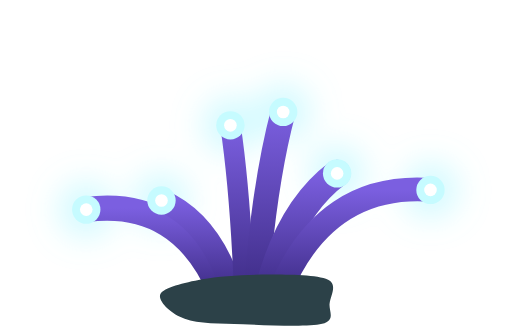
t = 0.00 s
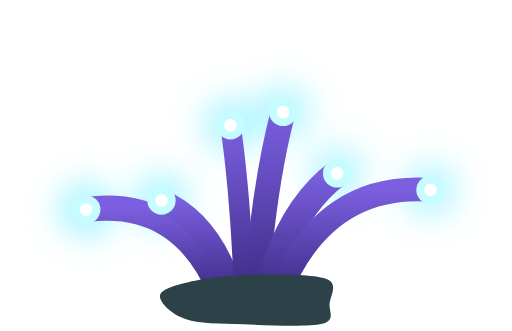
t = 0.70 s
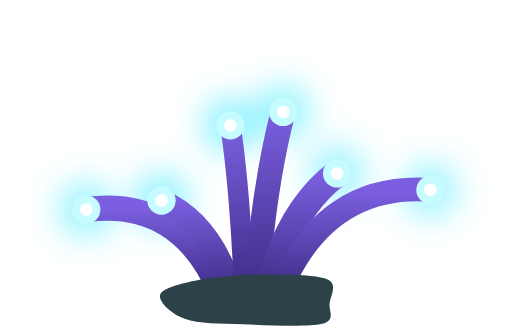
t = 1.46 s
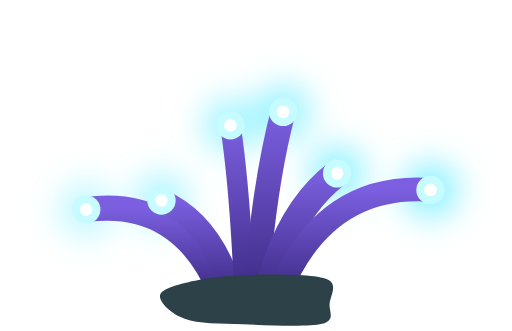
t = 2.15 s
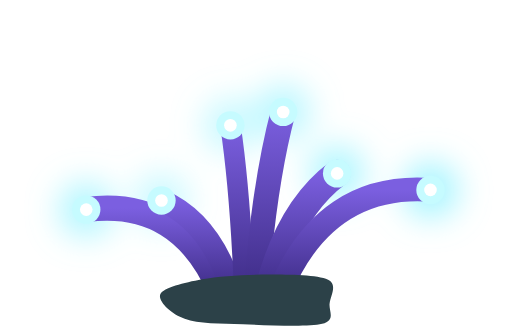
t = 2.93 s
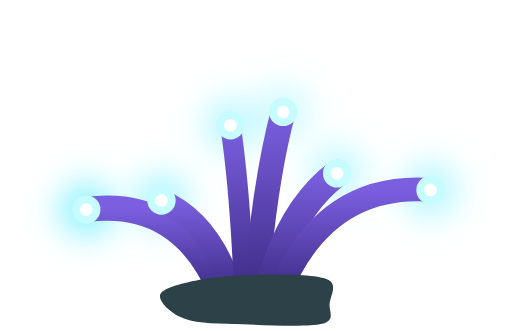
t = 3.50 s

The animated SVG that drew these frames (rendered in a browser with its animation timeline set to each time). Animation: 6 SMIL elements (animate=6); one cycle of 4.30 s, repeats indefinitely.

<svg xmlns="http://www.w3.org/2000/svg" xmlns:xlink="http://www.w3.org/1999/xlink" width="130" height="84" viewBox="-20 0 130 84"><defs>
  <filter id="glow" x="-100%" y="-100%" width="300%" height="300%"><feGaussianBlur stdDeviation="4"/></filter>
  <linearGradient id="tube" x1="0" y1="1" x2="0" y2="0">
    <stop offset="0" stop-color="#3E2C86"/><stop offset="1" stop-color="#7B5FE0"/>
  </linearGradient></defs><g filter="url(#glow)"><circle cx="1.9" cy="53.2" r="7" fill="#7CF0FF"><animate attributeName="opacity" values="0.35;0.9;0.35" dur="2.4s" repeatCount="indefinite"/></circle><circle cx="21" cy="50.9" r="7" fill="#7CF0FF"><animate attributeName="opacity" values="0.35;0.9;0.35" dur="2.8s" repeatCount="indefinite"/></circle><circle cx="38.5" cy="31.8" r="7" fill="#7CF0FF"><animate attributeName="opacity" values="0.35;0.9;0.35" dur="3.1s" repeatCount="indefinite"/></circle><circle cx="51.9" cy="28.4" r="7" fill="#7CF0FF"><animate attributeName="opacity" values="0.35;0.9;0.35" dur="3.5s" repeatCount="indefinite"/></circle><circle cx="65.6" cy="44" r="7" fill="#7CF0FF"><animate attributeName="opacity" values="0.35;0.9;0.35" dur="3.9s" repeatCount="indefinite"/></circle><circle cx="89.3" cy="48.2" r="7" fill="#7CF0FF"><animate attributeName="opacity" values="0.35;0.9;0.35" dur="4.3s" repeatCount="indefinite"/></circle></g><path d="M36,74 Q25.8,50.1 1.9,53.2" stroke="url(#tube)" stroke-width="6.4" fill="none" stroke-linecap="round"/><path d="M39,74 Q33.6,56.4 21,50.9" stroke="url(#tube)" stroke-width="5.7" fill="none" stroke-linecap="round"/><path d="M42,74 Q41,48.6 38.5,31.8" stroke="url(#tube)" stroke-width="5.2" fill="none" stroke-linecap="round"/><path d="M45,74 Q47.1,46.4 51.9,28.4" stroke="url(#tube)" stroke-width="6.3" fill="none" stroke-linecap="round"/><path d="M48,74 Q53.3,53.2 65.6,44" stroke="url(#tube)" stroke-width="6.9" fill="none" stroke-linecap="round"/><path d="M51,74 Q62.5,46.3 89.3,48.2" stroke="url(#tube)" stroke-width="6" fill="none" stroke-linecap="round"/><circle cx="1.9" cy="53.2" r="3.6" fill="#C6FBFF"/><circle cx="1.9" cy="53.2" r="1.6" fill="#FFFFFF"/><circle cx="21" cy="50.9" r="3.6" fill="#C6FBFF"/><circle cx="21" cy="50.9" r="1.6" fill="#FFFFFF"/><circle cx="38.5" cy="31.8" r="3.6" fill="#C6FBFF"/><circle cx="38.5" cy="31.8" r="1.6" fill="#FFFFFF"/><circle cx="51.9" cy="28.4" r="3.6" fill="#C6FBFF"/><circle cx="51.9" cy="28.4" r="1.6" fill="#FFFFFF"/><circle cx="65.6" cy="44" r="3.6" fill="#C6FBFF"/><circle cx="65.6" cy="44" r="1.6" fill="#FFFFFF"/><circle cx="89.3" cy="48.2" r="3.6" fill="#C6FBFF"/><circle cx="89.3" cy="48.2" r="1.6" fill="#FFFFFF"/><path d="M41.7,82.3C35.9,82.1 30.4,82.2 26.9,80.9C23.4,79.7 20,76.4 20.7,74.7C21.5,73 26.7,71.8 31.3,70.9C35.9,70.1 43,69.7 48.3,69.7C53.7,69.7 60.7,69.8 63.3,71C65.8,72.2 63.9,75.1 63.7,77C63.4,78.9 65.4,81.3 61.8,82.2C58.1,83.1 47.5,82.5 41.7,82.3Z" fill="#2C4148"/></svg>
